Image classification data set "signature_classifier" (rishabh1263/Document-verification-system on GitHub). Class labels (2): non signature, signature.

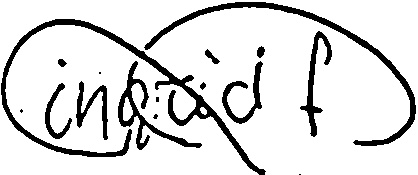
Label: signature

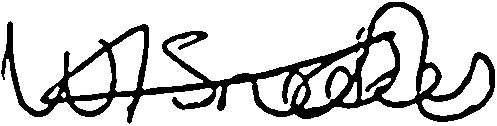
Label: signature

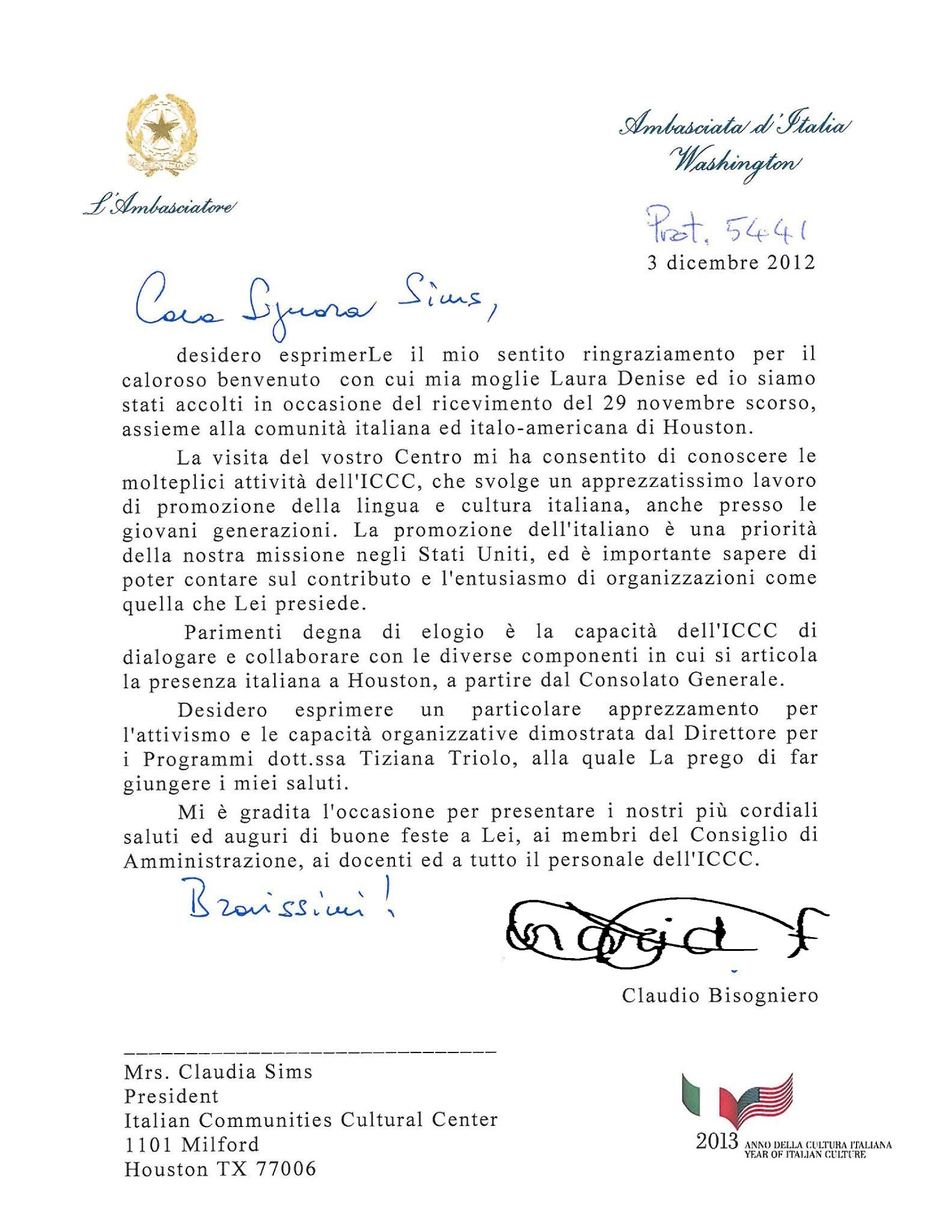
Label: non signature

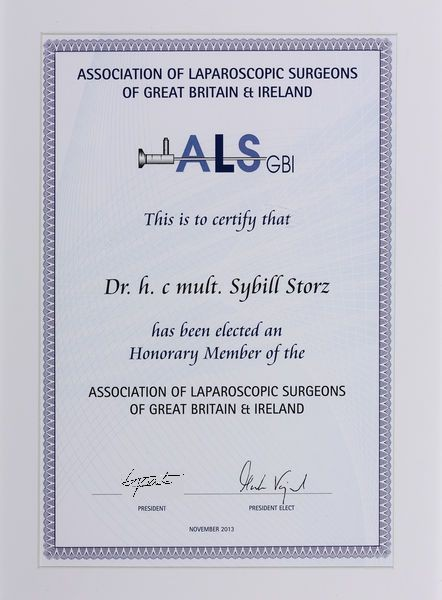
Label: non signature

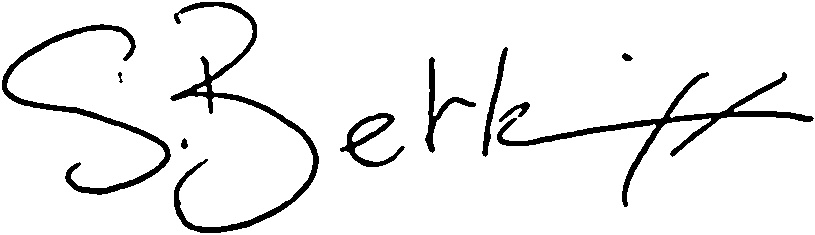
Label: signature

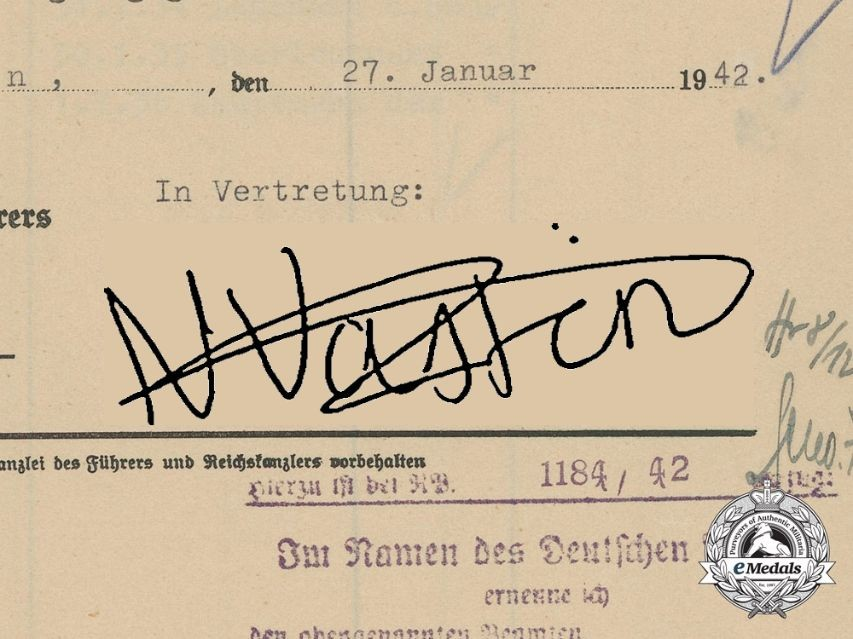
Label: non signature
